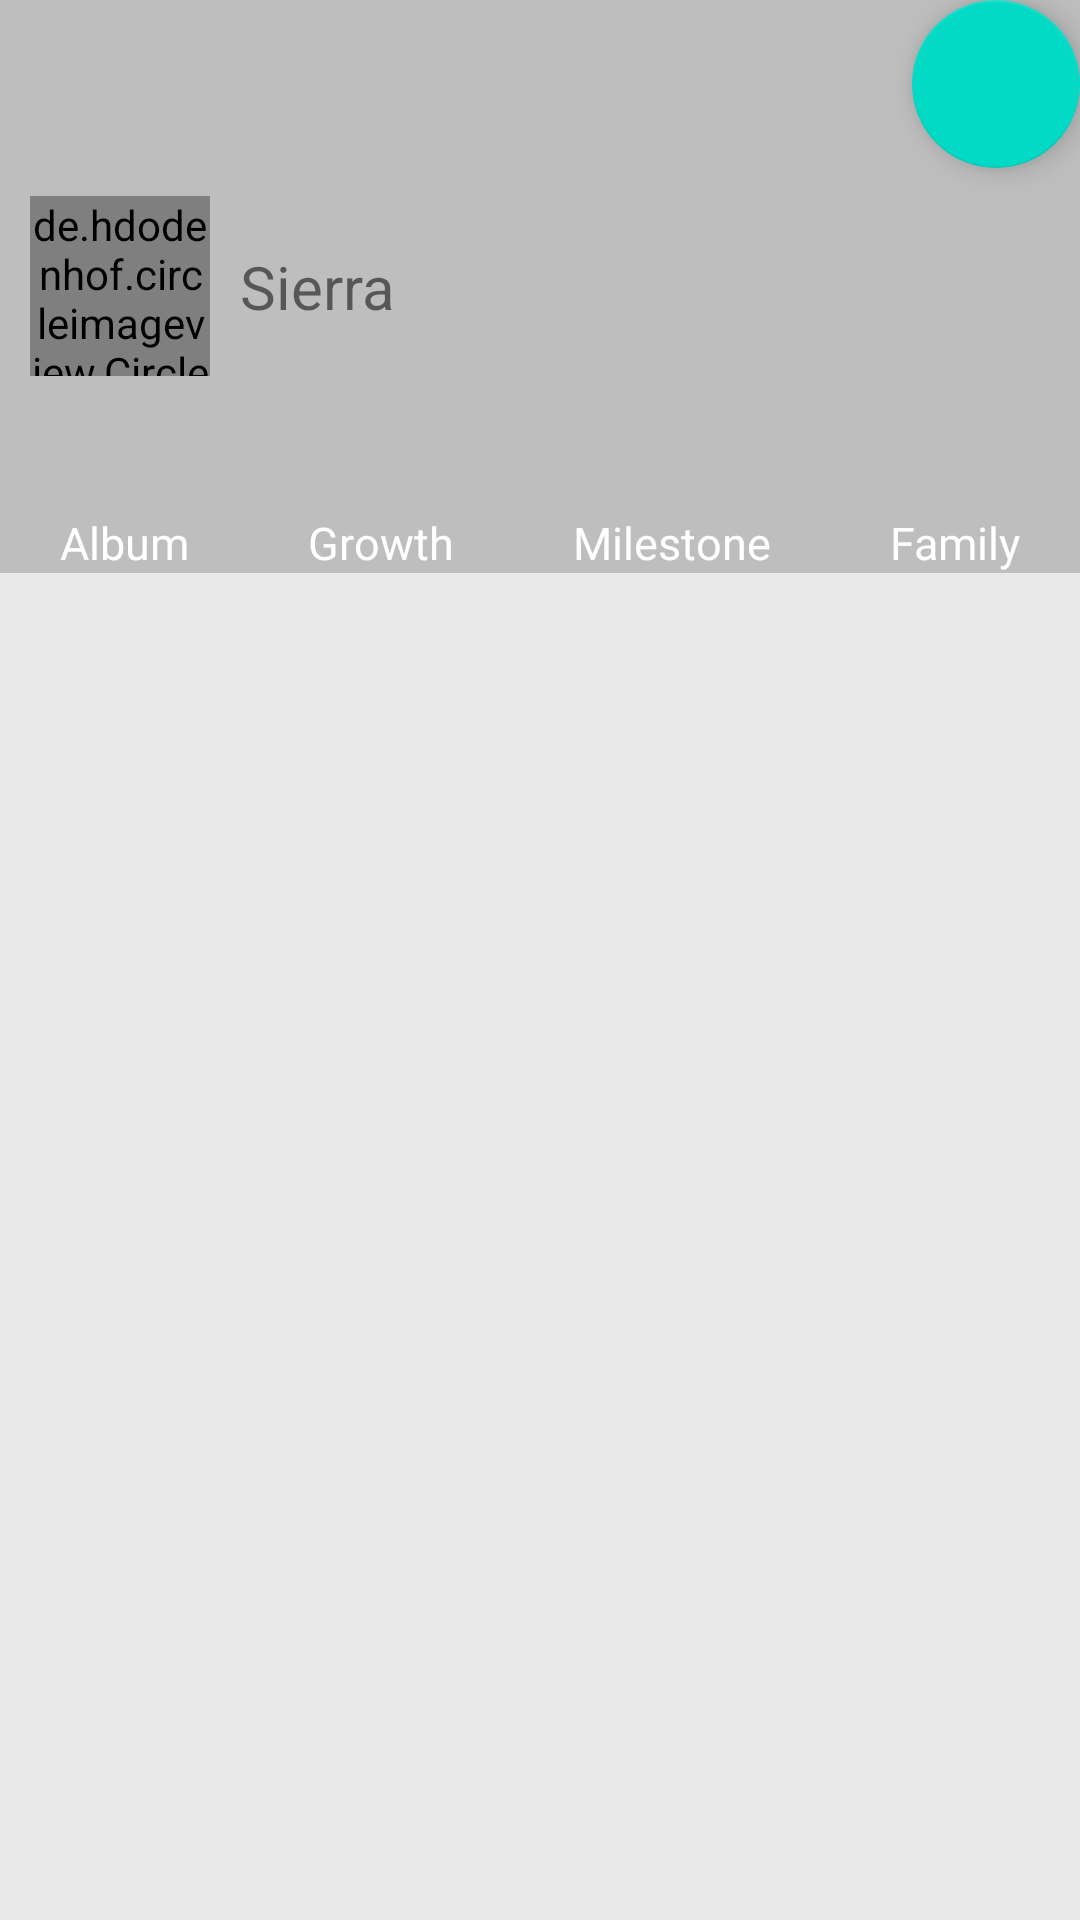

Layout XML and referenced resources for this Android screen:
<!-- AndroidManifest.xml: application theme Theme.NUMAD22Sp_Team5 -->
<!-- res/layout/fragment_home.xml -->
<?xml version="1.0" encoding="utf-8"?>
<RelativeLayout xmlns:android="http://schemas.android.com/apk/res/android"
    xmlns:app="http://schemas.android.com/apk/res-auto"
    xmlns:tools="http://schemas.android.com/tools"
    android:layout_width="match_parent"
    android:layout_height="match_parent"
    tools:context=".fragment.HomeFragment">

    


    <androidx.coordinatorlayout.widget.CoordinatorLayout
        android:layout_width="match_parent"
        android:layout_height="wrap_content">

        <com.google.android.material.floatingactionbutton.FloatingActionButton
            android:id="@+id/floatingActionButton"
            tools:srcCompat="@drawable/ic_add_items"
            android:layout_width="wrap_content"
            android:layout_height="wrap_content"
            android:layout_alignParentEnd="true"
            android:clickable="true"
            android:layout_gravity="end"
            tools:ignore="RelativeOverlap" />

        <com.google.android.material.appbar.AppBarLayout
            android:id="@+id/appbar"
            android:layout_width="match_parent"
            android:layout_height="wrap_content"
            android:fitsSystemWindows="true">
            

            

            <RelativeLayout
                android:id="@+id/background_container"
                android:layout_width="match_parent"
                app:layout_scrollFlags="scroll|enterAlwaysCollapsed"
                android:layout_height="wrap_content">

                <ImageView
                    android:id="@+id/background"
                    android:layout_width="match_parent"
                    android:layout_height="191dp"
                    android:scaleType="centerCrop"
                    android:background="@color/light_grey"
                    tools:src="" />


                <de.hdodenhof.circleimageview.CircleImageView
                    android:id="@+id/headshot"
                    android:layout_width="60dp"
                    android:layout_height="60dp"
                    android:background="@drawable/round_border"
                    android:layout_centerVertical="true"
                    android:layout_marginLeft="10dp"
                    tools:src="@tools:sample/avatars" />

                <TextView
                    android:id="@+id/baby_name"
                    android:layout_width="wrap_content"
                    android:layout_height="wrap_content"
                    android:layout_centerVertical="true"
                    android:layout_marginLeft="10dp"
                    android:layout_toRightOf="@+id/headshot"
                    android:text="Sierra"
                    android:textSize="20sp" />

                <LinearLayout
                    android:layout_width="match_parent"
                    android:layout_height="wrap_content"
                    android:orientation="horizontal"
                    android:layout_alignBottom="@+id/background">

                    <TextView
                        android:id="@+id/album"
                        android:layout_width="wrap_content"
                        android:layout_height="wrap_content"
                        android:layout_weight="1"
                        android:layout_gravity="center"
                        android:textAlignment="center"
                        android:textSize="15sp"
                        android:textColor="@color/white"
                        android:clickable="true"
                        android:text="@string/album" />
                    <TextView
                        android:id="@+id/growth"
                        android:layout_width="wrap_content"
                        android:layout_height="wrap_content"
                        android:layout_weight="1"
                        android:clickable="true"
                        android:text="@string/growth"
                        android:textAlignment="center"
                        android:textColor="@color/white"
                        android:textSize="15sp" />
                    <TextView
                        android:id="@+id/milestone"
                        android:layout_width="wrap_content"
                        android:layout_height="wrap_content"
                        android:layout_weight="1"
                        android:textAlignment="center"
                        android:layout_gravity="center"
                        android:textSize="15sp"
                        android:clickable="true"
                        android:textColor="@color/white"
                        android:text="@string/milestone" />
                    <TextView
                        android:id="@+id/family"
                        android:layout_width="wrap_content"
                        android:layout_height="wrap_content"
                        android:layout_weight="1"
                        android:clickable="true"
                        android:textAlignment="center"
                        android:layout_gravity="center"
                        android:textSize="15sp"
                        android:textColor="@color/white"
                        android:text="@string/family" />
                </LinearLayout>
            </RelativeLayout>

        </com.google.android.material.appbar.AppBarLayout>


        <androidx.recyclerview.widget.RecyclerView
            android:id="@+id/post_list"
            android:background="@color/grey_0"
            android:layout_width="match_parent"
            android:layout_height="match_parent"
            app:layout_behavior="@string/appbar_scrolling_view_behavior"
            android:layout_below="@+id/background_container" />

    </androidx.coordinatorlayout.widget.CoordinatorLayout>

</RelativeLayout>
<!-- resources referenced by this layout -->
<resources>
  <color name="grey_0">#FFe9e9e9</color>
  <color name="light_grey">#FFBEBEBE</color>
  <color name="white">#FFFFFFFF</color>
  <!-- drawable round_border (drawable) -->
  <?xml version="1.0" encoding="utf-8"?>
  <shape xmlns:android="http://schemas.android.com/apk/res/android"
      android:shape="oval">
      <solid android:color="@color/grey_1"/>
      <stroke
          android:width="2dp"
          android:color="@color/teal_200"/>
  </shape>
  <string name="album">Album</string>
  <string name="family">Family</string>
  <string name="growth">Growth</string>
  <string name="milestone">Milestone</string>
  <style name="Theme.NUMAD22Sp_Team5" parent="Theme.MaterialComponents.DayNight.DarkActionBar">
          
          <item name="colorPrimary">@color/purple_500</item>
          <item name="colorPrimaryVariant">@color/purple_700</item>
          <item name="colorOnPrimary">@color/white</item>
          
          <item name="colorSecondary">@color/teal_200</item>
          <item name="colorSecondaryVariant">@color/teal_700</item>
          <item name="colorOnSecondary">@color/black</item>
          
          <item name="android:statusBarColor" tools:targetApi="l">?attr/colorPrimaryVariant</item>
          
      </style>
  <color name="grey_1">#FFd3d3d3</color>
  <color name="teal_200">#FF03DAC5</color>
  <color name="purple_500">#FF6200EE</color>
  <color name="purple_700">#FF3700B3</color>
  <color name="teal_700">#FF018786</color>
  <color name="black">#FF000000</color>
</resources>
